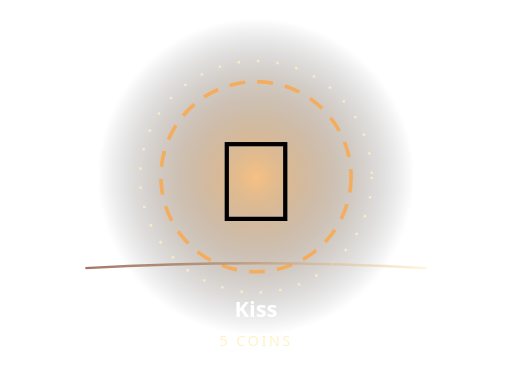
t = 0.00 s
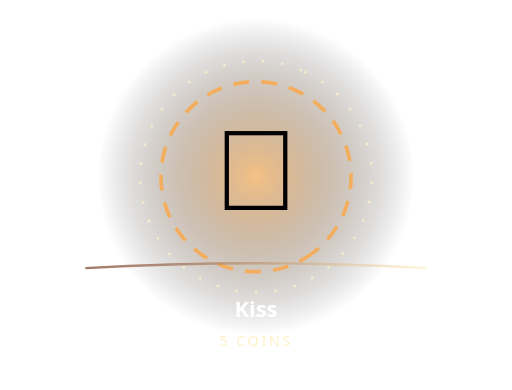
t = 0.56 s
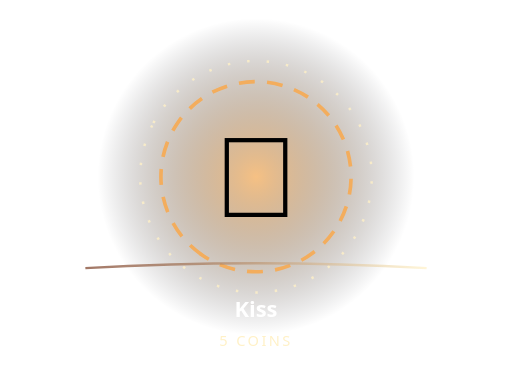
t = 1.31 s
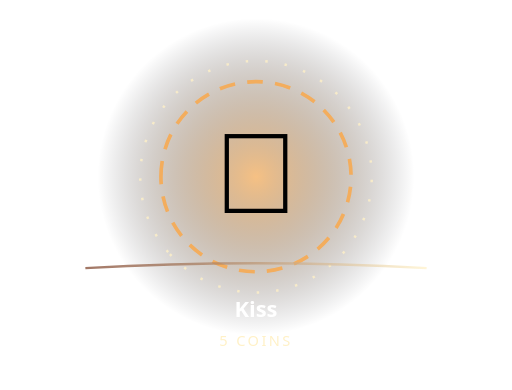
t = 1.90 s
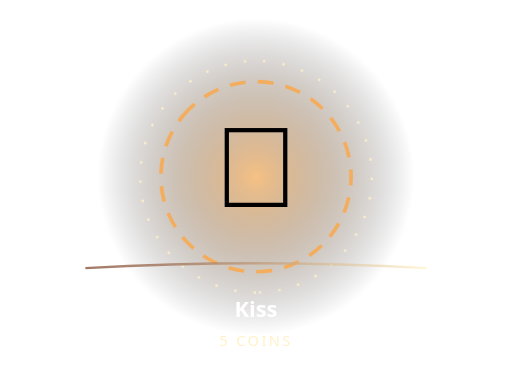
t = 2.33 s
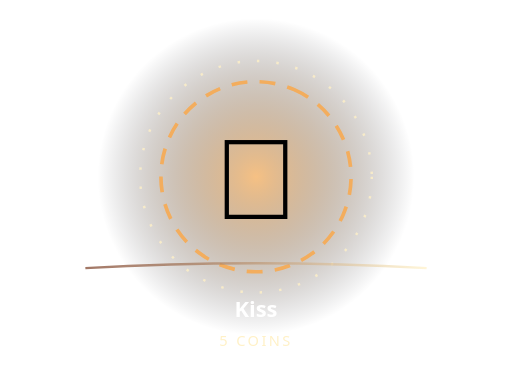
t = 3.10 s

The animated SVG that drew these frames (rendered in a browser with its animation timeline set to each time). Animation: 3 SMIL elements (animateTransform=3); one cycle of 3.80 s, repeats indefinitely.

<svg xmlns="http://www.w3.org/2000/svg" width="420" height="320" viewBox="0 0 420 320" role="img" aria-label="Animated Kiss">
<defs><radialGradient id="b"><stop stop-color="#f3ad5d" stop-opacity=".76"/><stop offset="1" stop-color="#080c18" stop-opacity="0"/></radialGradient><linearGradient id="r"><stop stop-color="#7a3d24"/><stop offset="1" stop-color="#fff1c7"/></linearGradient></defs>
<circle cx="210" cy="145" r="130" fill="url(#b)"/>
<circle cx="210" cy="145" r="78" fill="none" stroke="#f3ad5d" stroke-width="3" stroke-dasharray="13 10"><animateTransform attributeName="transform" type="rotate" from="0 210 145" to="360 210 145" dur="3.8s" repeatCount="indefinite"/></circle>
<circle cx="210" cy="145" r="95" fill="none" stroke="#fff1c7" stroke-opacity=".8" stroke-width="2" stroke-dasharray="2 14"><animateTransform attributeName="transform" type="rotate" from="360 210 145" to="0 210 145" dur="3.1s" repeatCount="indefinite"/></circle>
<g><animateTransform attributeName="transform" type="translate" values="0 4;0 -8;0 4" dur="1.5s" repeatCount="indefinite"/><text x="210" y="177" font-size="94" text-anchor="middle" font-family="'Segoe UI Emoji','Apple Color Emoji',sans-serif">💋</text></g>
<path d="M70 220 Q210 212 350 220" fill="none" stroke="url(#r)" stroke-width="2" stroke-opacity=".7"/>
<text x="210" y="260" text-anchor="middle" fill="#fff" font-family="system-ui,sans-serif" font-weight="850" font-size="18">Kiss</text>
<text x="210" y="284" text-anchor="middle" fill="#fff1c7" font-family="system-ui,sans-serif" font-size="12" letter-spacing="2">5 COINS</text></svg>
